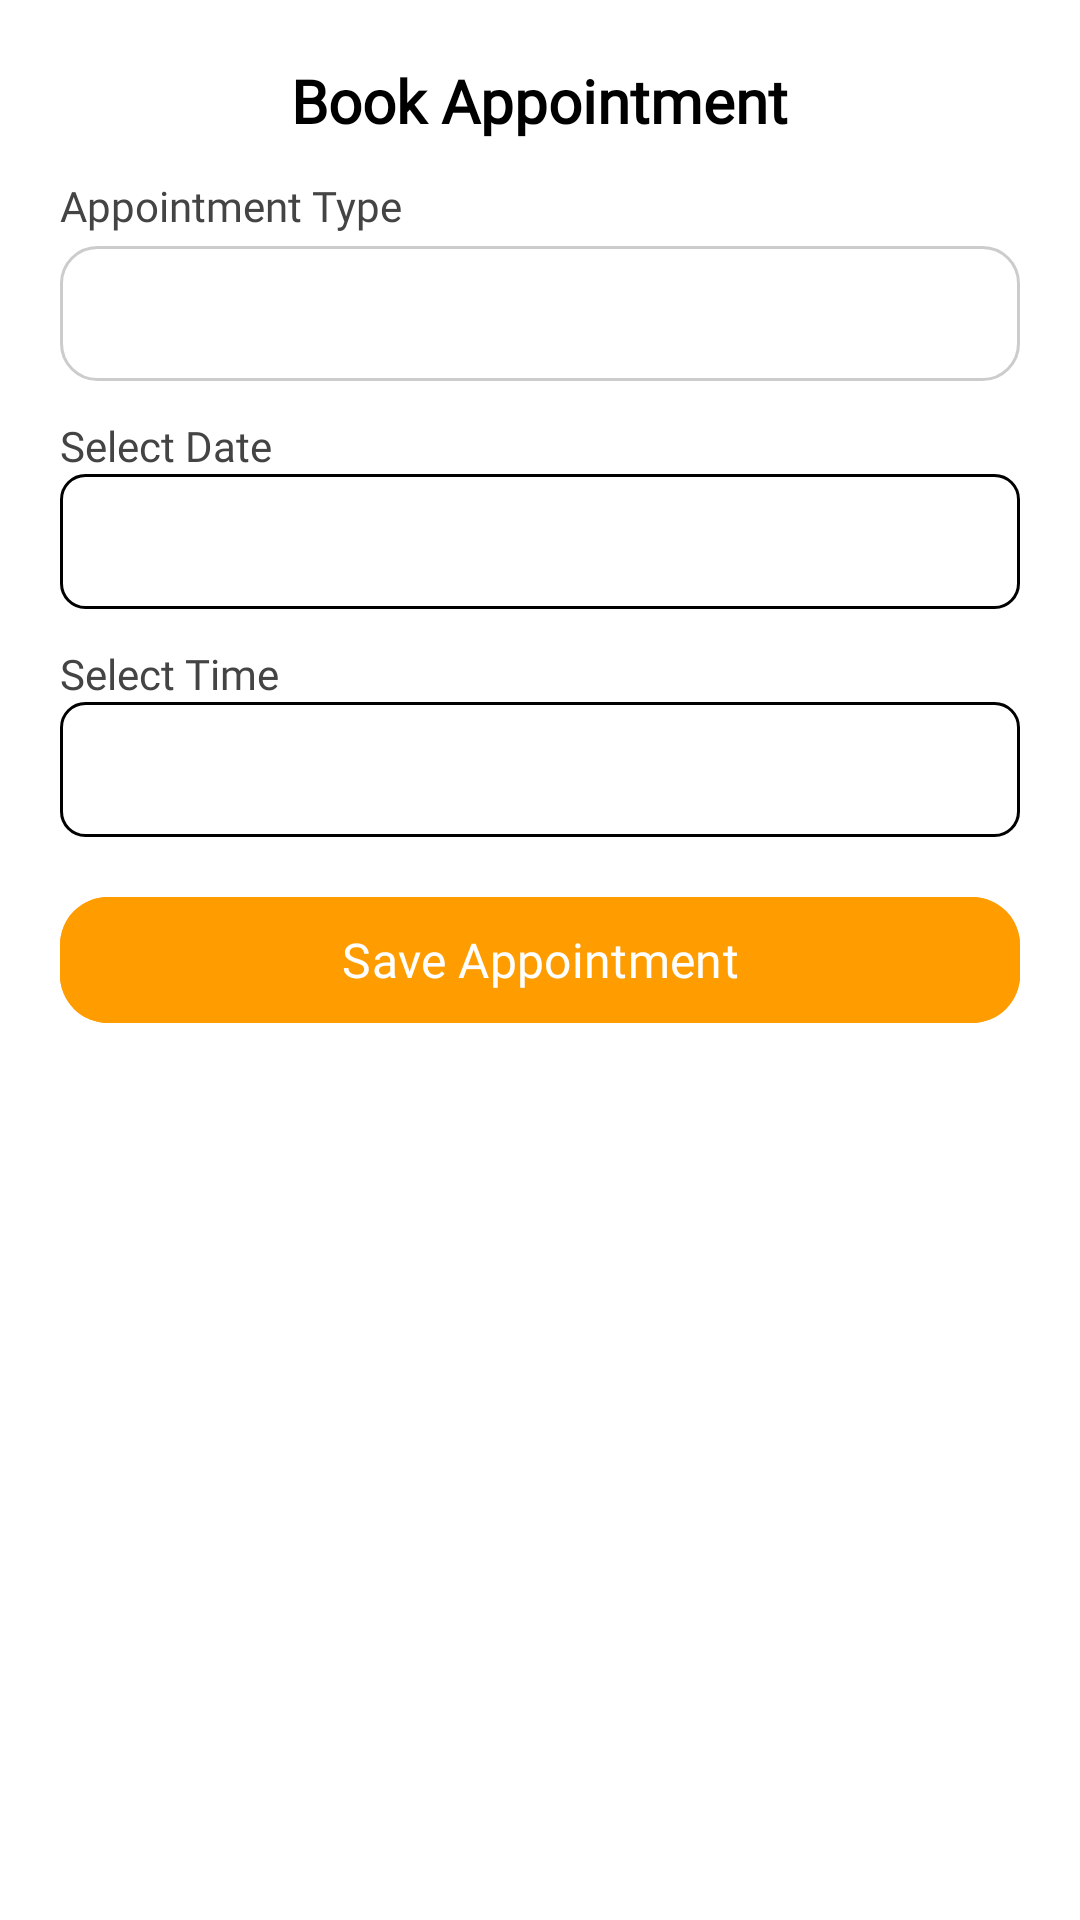

Write the Android layout XML for this screen, with the resource values it uses.
<!-- AndroidManifest.xml: application theme Theme.Appointable -->
<!-- res/layout/dialog_add_appointment.xml -->
<?xml version="1.0" encoding="utf-8"?>
<LinearLayout xmlns:android="http://schemas.android.com/apk/res/android"
    xmlns:app="http://schemas.android.com/apk/res-auto"
    android:orientation="vertical"
    android:padding="20dp"
    android:background="@android:color/white"
    android:layout_width="match_parent"
    android:layout_height="wrap_content">

    <TextView
        android:id="@+id/dialogTitle"
        android:layout_width="wrap_content"
        android:layout_height="wrap_content"
        android:text="Book Appointment"
        android:textSize="20sp"
        android:textStyle="bold"
        android:textColor="#000"
        android:paddingBottom="12dp"
        android:layout_gravity="center"
        android:fontFamily="@font/poppins_bold"/>

    <TextView
        android:layout_width="wrap_content"
        android:layout_height="wrap_content"
        android:text="Appointment Type"
        android:textSize="14sp"
        android:fontFamily="@font/poppins_semibold"
        android:textColor="#444"/>

    <Spinner
        android:id="@+id/spinnerType"
        android:layout_width="match_parent"
        android:layout_height="45dp"
        android:layout_marginTop="4dp"
        android:background="@drawable/spinner_background" />

    <TextView
        android:layout_width="wrap_content"
        android:layout_height="wrap_content"
        android:text="Select Date"
        android:layout_marginTop="12dp"
        android:textSize="14sp"
        android:textColor="#444"
        android:fontFamily="@font/poppins_semibold"/>

    <EditText
        android:id="@+id/etDate"
        android:layout_width="match_parent"
        android:layout_height="45dp"
        android:background="@drawable/edittext_outline"
        android:padding="10dp"
        android:focusable="false"
        android:clickable="true"
        android:drawableEnd="@drawable/ic_calendar"
        android:drawablePadding="10dp"
        android:fontFamily="@font/poppins_medium"/>

    <TextView
        android:layout_width="wrap_content"
        android:layout_height="wrap_content"
        android:text="Select Time"
        android:layout_marginTop="12dp"
        android:textSize="14sp"
        android:textColor="#444"
        android:fontFamily="@font/poppins_semibold"/>

    <EditText
        android:id="@+id/etTime"
        android:layout_width="match_parent"
        android:layout_height="45dp"
        android:background="@drawable/edittext_outline"
        android:padding="10dp"
        android:focusable="false"
        android:clickable="true"
        android:drawableEnd="@drawable/ic_time"
        android:drawablePadding="10dp"
        android:fontFamily="@font/poppins_medium"/>

    <com.google.android.material.button.MaterialButton
        android:id="@+id/btnSaveAppointment"
        android:layout_width="match_parent"
        android:layout_height="50dp"
        android:layout_marginTop="16dp"
        android:text="Save Appointment"
        android:backgroundTint="#ff9d00"
        android:textColor="@android:color/white"
        android:fontFamily="@font/poppins_bold"
        android:textSize="16sp"
        app:cornerRadius="16dp"/>

</LinearLayout>
<!-- resources referenced by this layout -->
<resources>
  <!-- drawable edittext_outline (drawable) -->
  <?xml version="1.0" encoding="utf-8"?>
  <shape xmlns:android="http://schemas.android.com/apk/res/android"
      android:shape="rectangle">
      <solid android:color="#FFF" />
      <stroke
          android:width="1dp"
          android:color="#000" />
  
      <corners android:radius="8dp" />
  </shape>
  <!-- drawable spinner_background (drawable) -->
  <?xml version="1.0" encoding="utf-8"?>
  <shape xmlns:android="http://schemas.android.com/apk/res/android"
      android:shape="rectangle">
      <solid android:color="#ffffff"/>
      <stroke android:width="1dp" android:color="#cccccc"/>
      <corners android:radius="12dp"/>
  </shape>
  <style name="Theme.Appointable" parent="Base.Theme.Appointable" />
  <style name="Base.Theme.Appointable" parent="Theme.Material3.DayNight.NoActionBar">
          
          
      </style>
</resources>
